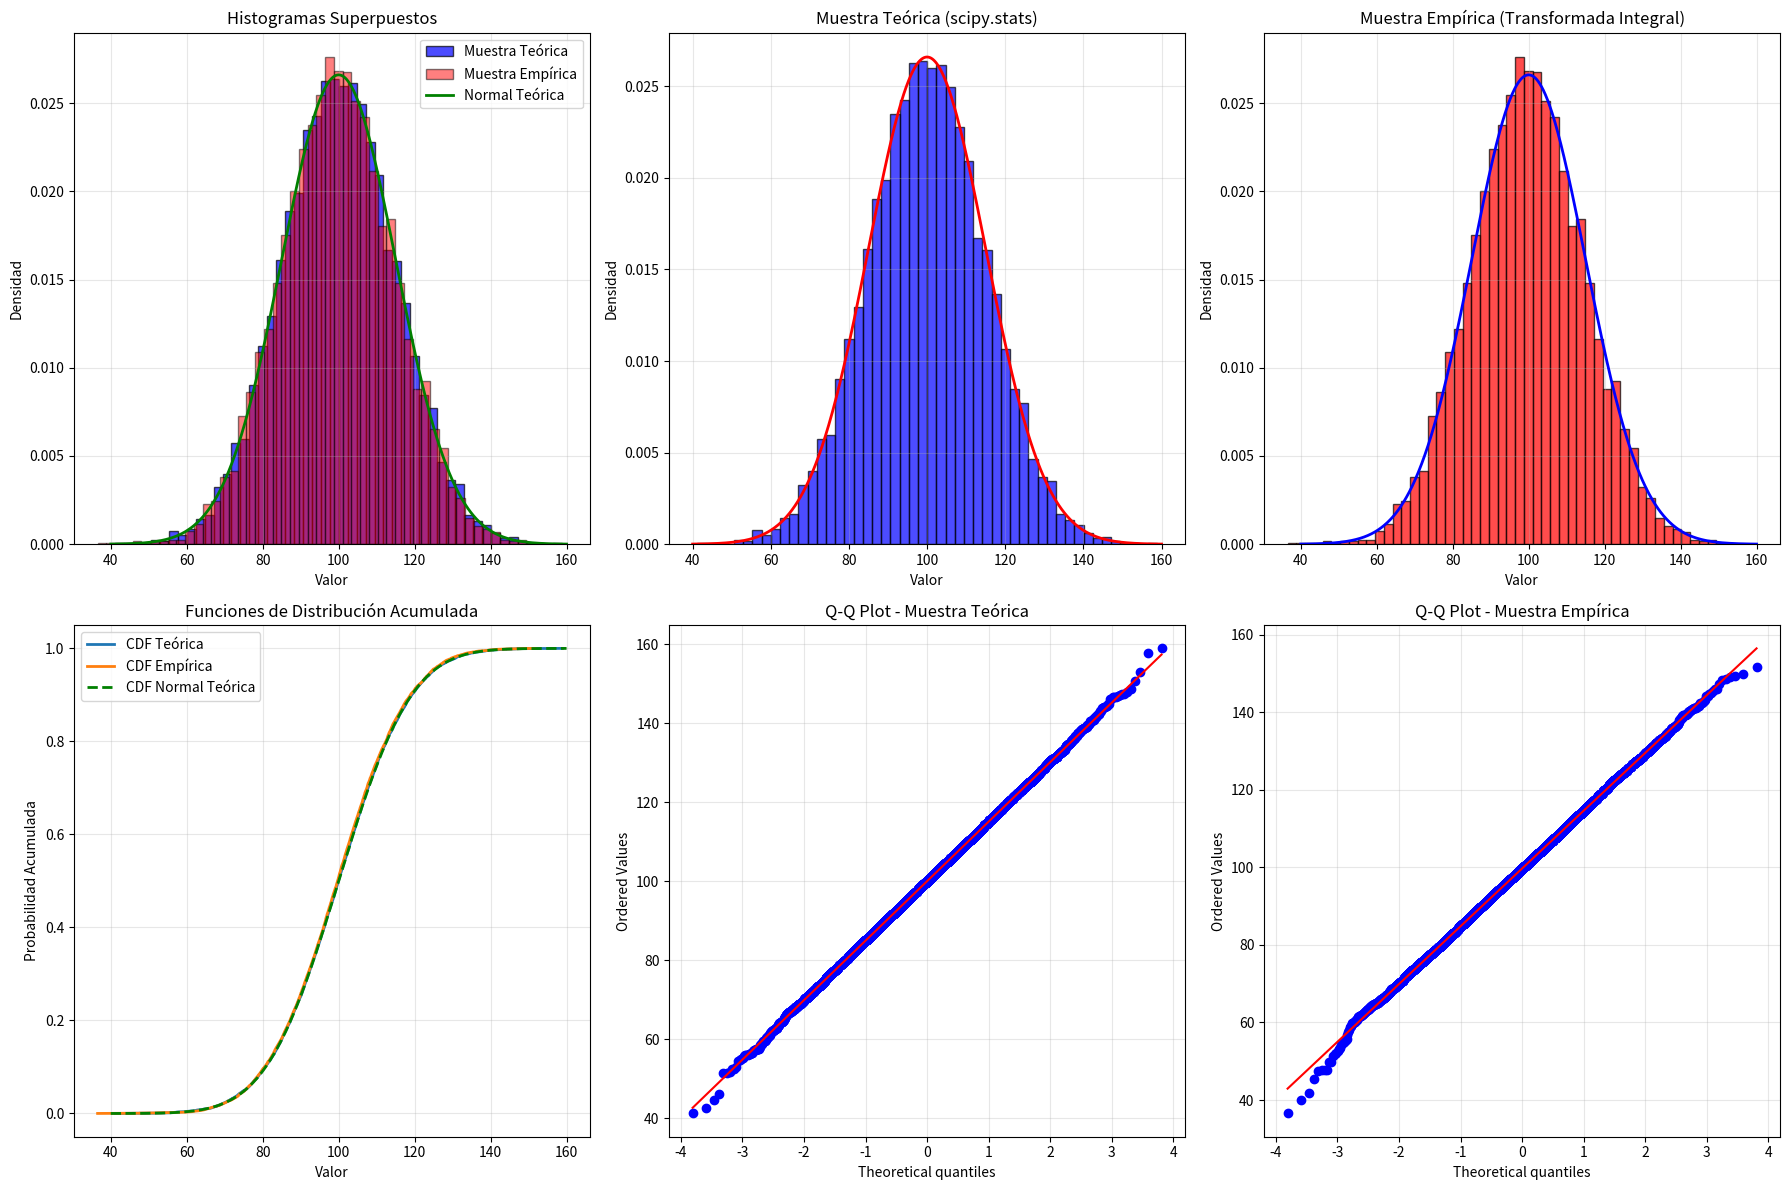
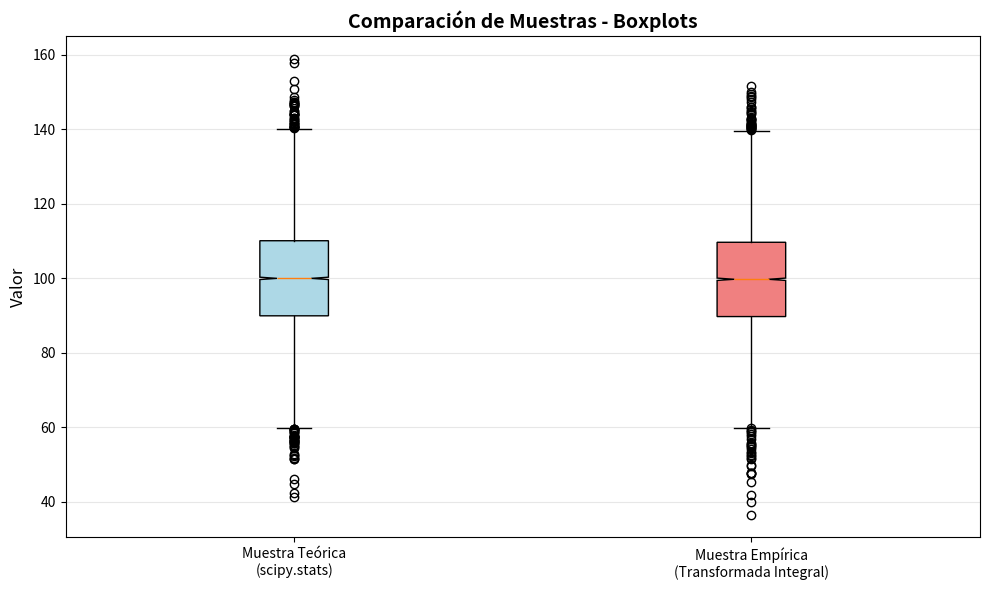

Reproduce these figures in Python, in order.
import numpy as np
import matplotlib.pyplot as plt
from scipy import stats
from scipy.special import erfinv


def generar_normal_transformada_integral(mu, sigma, n, seed=None):
    if seed is not None:
        np.random.seed(seed)
    
    u = np.random.uniform(0, 1, n)
    
    z = np.sqrt(2) * erfinv(2 * u - 1)
    
    x = mu + sigma * z
    
    return x


def estadisticos_descriptivos(muestra, nombre):
    print(f"\n{'='*60}")
    print(f"Estadísticos Descriptivos - {nombre}")
    print(f"{'='*60}")
    print(f"Media: {np.mean(muestra):.6f}")
    print(f"Mediana: {np.median(muestra):.6f}")
    print(f"Desviación estándar: {np.std(muestra, ddof=1):.6f}")
    print(f"Varianza: {np.var(muestra, ddof=1):.6f}")
    print(f"Mínimo: {np.min(muestra):.6f}")
    print(f"Máximo: {np.max(muestra):.6f}")
    print(f"Asimetría: {stats.skew(muestra):.6f}")
    print(f"Curtosis: {stats.kurtosis(muestra):.6f}")


def prueba_normalidad_shapiro(muestra, nombre):
    print(f"\n{'='*60}")
    print(f"Prueba de Normalidad (Shapiro-Wilk) - {nombre}")
    print(f"{'='*60}")
    if len(muestra) > 5000:
        muestra_reducida = np.random.choice(muestra, 5000, replace=False)
        statistic, p_value = stats.shapiro(muestra_reducida)
        print("Nota: Se usó una submuestra de 5000 observaciones")
    else:
        statistic, p_value = stats.shapiro(muestra)
    
    print(f"Estadístico: {statistic:.6f}")
    print(f"P-valor: {p_value:.6f}")
    if p_value > 0.05:
        print("Conclusión: No se rechaza H0 (los datos siguen una distribución normal)")
    else:
        print("Conclusión: Se rechaza H0 (los datos NO siguen una distribución normal)")


def prueba_kolmogorov_smirnov_dos_muestras(muestra1, muestra2, nombre1, nombre2):
    print(f"\n{'='*60}")
    print(f"Prueba de Kolmogorov-Smirnov (Dos Muestras)")
    print(f"{'='*60}")
    print(f"H0: {nombre1} y {nombre2} provienen de la misma distribución")
    print(f"H1: {nombre1} y {nombre2} NO provienen de la misma distribución")
    print(f"Nivel de significancia: α = 0.05")
    
    statistic, p_value = stats.ks_2samp(muestra1, muestra2)
    
    print(f"\nEstadístico KS: {statistic:.6f}")
    print(f"P-valor: {p_value:.6f}")
    
    if p_value > 0.05:
        print(f"\nConclusión: No se rechaza H0 (p-valor = {p_value:.6f} > 0.05)")
        print("Las dos muestras pueden considerarse provenientes de la misma distribución")
    else:
        print(f"\nConclusión: Se rechaza H0 (p-valor = {p_value:.6f} ≤ 0.05)")
        print("Las dos muestras NO provienen de la misma distribución")
    
    return statistic, p_value


def prueba_chi_cuadrado_dos_muestras(muestra1, muestra2, nombre1, nombre2, k=20):
    print(f"\n{'='*60}")
    print(f"Prueba de Chi-Cuadrado (Dos Muestras)")
    print(f"{'='*60}")
    print(f"H0: {nombre1} y {nombre2} tienen la misma distribución")
    print(f"H1: {nombre1} y {nombre2} NO tienen la misma distribución")
    print(f"Nivel de significancia: α = 0.05")
    print(f"Número de intervalos: {k}")
    
    min_val = min(np.min(muestra1), np.min(muestra2))
    max_val = max(np.max(muestra1), np.max(muestra2))
    bins = np.linspace(min_val, max_val, k + 1)
    
    obs1, _ = np.histogram(muestra1, bins=bins)
    obs2, _ = np.histogram(muestra2, bins=bins)
    
    n1 = len(muestra1)
    n2 = len(muestra2)
    n_total = n1 + n2
    
    expected1 = (obs1 + obs2) * n1 / n_total
    expected2 = (obs1 + obs2) * n2 / n_total
    
    valid_indices = (expected1 >= 5) & (expected2 >= 5)
    obs1 = obs1[valid_indices]
    obs2 = obs2[valid_indices]
    expected1 = expected1[valid_indices]
    expected2 = expected2[valid_indices]
    
    chi2_stat = np.sum((obs1 - expected1)**2 / expected1) + np.sum((obs2 - expected2)**2 / expected2)
    df = len(obs1) - 1
    p_value = 1 - stats.chi2.cdf(chi2_stat, df)
    
    print(f"\nEstadístico Chi²: {chi2_stat:.6f}")
    print(f"Grados de libertad: {df}")
    print(f"P-valor: {p_value:.6f}")
    
    if p_value > 0.05:
        print(f"\nConclusión: No se rechaza H0 (p-valor = {p_value:.6f} > 0.05)")
        print("Las dos muestras tienen la misma distribución")
    else:
        print(f"\nConclusión: Se rechaza H0 (p-valor = {p_value:.6f} ≤ 0.05)")
        print("Las dos muestras NO tienen la misma distribución")
    
    return chi2_stat, p_value


def graficar_comparacion(muestra_teorica, muestra_empirica, mu, sigma):
    fig, axes = plt.subplots(2, 3, figsize=(18, 12))
    
    axes[0, 0].hist(muestra_teorica, bins=50, density=True, alpha=0.7, 
                    label='Muestra Teórica', edgecolor='black', color='blue')
    axes[0, 0].hist(muestra_empirica, bins=50, density=True, alpha=0.5, 
                    label='Muestra Empírica', edgecolor='black', color='red')
    x = np.linspace(mu - 4*sigma, mu + 4*sigma, 1000)
    axes[0, 0].plot(x, stats.norm.pdf(x, mu, sigma), 'g-', linewidth=2, 
                    label='Normal Teórica')
    axes[0, 0].set_title('Histogramas Superpuestos')
    axes[0, 0].set_xlabel('Valor')
    axes[0, 0].set_ylabel('Densidad')
    axes[0, 0].legend()
    axes[0, 0].grid(True, alpha=0.3)
    
    axes[0, 1].hist(muestra_teorica, bins=50, density=True, alpha=0.7, 
                    edgecolor='black', color='blue')
    x = np.linspace(mu - 4*sigma, mu + 4*sigma, 1000)
    axes[0, 1].plot(x, stats.norm.pdf(x, mu, sigma), 'r-', linewidth=2)
    axes[0, 1].set_title('Muestra Teórica (scipy.stats)')
    axes[0, 1].set_xlabel('Valor')
    axes[0, 1].set_ylabel('Densidad')
    axes[0, 1].grid(True, alpha=0.3)
    
    axes[0, 2].hist(muestra_empirica, bins=50, density=True, alpha=0.7, 
                    edgecolor='black', color='red')
    axes[0, 2].plot(x, stats.norm.pdf(x, mu, sigma), 'b-', linewidth=2)
    axes[0, 2].set_title('Muestra Empírica (Transformada Integral)')
    axes[0, 2].set_xlabel('Valor')
    axes[0, 2].set_ylabel('Densidad')
    axes[0, 2].grid(True, alpha=0.3)
    
    sorted_teorica = np.sort(muestra_teorica)
    sorted_empirica = np.sort(muestra_empirica)
    cdf_teorica = np.arange(1, len(sorted_teorica) + 1) / len(sorted_teorica)
    cdf_empirica = np.arange(1, len(sorted_empirica) + 1) / len(sorted_empirica)
    
    axes[1, 0].plot(sorted_teorica, cdf_teorica, label='CDF Teórica', linewidth=2)
    axes[1, 0].plot(sorted_empirica, cdf_empirica, label='CDF Empírica', linewidth=2)
    x_theory = np.linspace(mu - 4*sigma, mu + 4*sigma, 1000)
    axes[1, 0].plot(x_theory, stats.norm.cdf(x_theory, mu, sigma), 'g--', 
                    label='CDF Normal Teórica', linewidth=2)
    axes[1, 0].set_title('Funciones de Distribución Acumulada')
    axes[1, 0].set_xlabel('Valor')
    axes[1, 0].set_ylabel('Probabilidad Acumulada')
    axes[1, 0].legend()
    axes[1, 0].grid(True, alpha=0.3)
    
    stats.probplot(muestra_teorica, dist="norm", plot=axes[1, 1])
    axes[1, 1].set_title('Q-Q Plot - Muestra Teórica')
    axes[1, 1].grid(True, alpha=0.3)
    
    stats.probplot(muestra_empirica, dist="norm", plot=axes[1, 2])
    axes[1, 2].set_title('Q-Q Plot - Muestra Empírica')
    axes[1, 2].grid(True, alpha=0.3)
    
    plt.tight_layout()
    plt.savefig('comparacion_normal.png', dpi=300, bbox_inches='tight')
    plt.show()


def boxplot_comparacion(muestra_teorica, muestra_empirica):
    fig, ax = plt.subplots(figsize=(10, 6))
    
    data = [muestra_teorica, muestra_empirica]
    labels = ['Muestra Teórica\n(scipy.stats)', 'Muestra Empírica\n(Transformada Integral)']
    
    bp = ax.boxplot(data, labels=labels, patch_artist=True, notch=True)
    
    colors = ['lightblue', 'lightcoral']
    for patch, color in zip(bp['boxes'], colors):
        patch.set_facecolor(color)
    
    ax.set_title('Comparación de Muestras - Boxplots', fontsize=14, fontweight='bold')
    ax.set_ylabel('Valor', fontsize=12)
    ax.grid(True, alpha=0.3, axis='y')
    
    plt.tight_layout()
    plt.savefig('boxplot_comparacion.png', dpi=300, bbox_inches='tight')
    plt.show()


mu = 100
sigma = 15
N = 10000
seed = 42

print("="*60)
print("GENERACIÓN DE MUESTRAS DE UNA DISTRIBUCIÓN NORMAL")
print("="*60)
print(f"Parámetros de la distribución: N({mu}, {sigma}²)")
print(f"Tamaño de muestra: N = {N}")
print(f"Nivel de significancia: α = 0.05")
print("="*60)

np.random.seed(seed)
muestra_teorica = stats.norm.rvs(loc=mu, scale=sigma, size=N)

muestra_empirica = generar_normal_transformada_integral(mu, sigma, N, seed=seed)

estadisticos_descriptivos(muestra_teorica, "Muestra Teórica (scipy.stats)")
estadisticos_descriptivos(muestra_empirica, "Muestra Empírica (Transformada Integral)")

print(f"\n{'='*60}")
print("ESTADÍSTICOS TEÓRICOS ESPERADOS")
print(f"{'='*60}")
print(f"Media teórica: {mu}")
print(f"Desviación estándar teórica: {sigma}")
print(f"Varianza teórica: {sigma**2}")

prueba_normalidad_shapiro(muestra_teorica, "Muestra Teórica")
prueba_normalidad_shapiro(muestra_empirica, "Muestra Empírica")

ks_stat, ks_pval = prueba_kolmogorov_smirnov_dos_muestras(
    muestra_teorica, muestra_empirica, 
    "Muestra Teórica", "Muestra Empírica"
)

chi2_stat, chi2_pval = prueba_chi_cuadrado_dos_muestras(
    muestra_teorica, muestra_empirica,
    "Muestra Teórica", "Muestra Empírica"
)

print(f"\n{'='*60}")
print("CONCLUSIONES GENERALES")
print(f"{'='*60}")

print("\n1. COMPARACIÓN DE ESTADÍSTICOS DESCRIPTIVOS:")
print(f"   - Diferencia en medias: {abs(np.mean(muestra_teorica) - np.mean(muestra_empirica)):.6f}")
print(f"   - Diferencia en desv. estándar: {abs(np.std(muestra_teorica, ddof=1) - np.std(muestra_empirica, ddof=1)):.6f}")

print("\n2. RESULTADOS DE LAS PRUEBAS DE HIPÓTESIS:")
print(f"   - Prueba de Kolmogorov-Smirnov: p-valor = {ks_pval:.6f}")
if ks_pval > 0.05:
    print("     Las muestras provienen de la misma distribución")
else:
    print("     Las muestras NO provienen de la misma distribución")

print(f"   - Prueba de Chi-Cuadrado: p-valor = {chi2_pval:.6f}")
if chi2_pval > 0.05:
    print("     Las muestras tienen la misma distribución")
else:
    print("     Las muestras NO tienen la misma distribución")

print("\n3. CONCLUSIÓN FINAL:")
if ks_pval > 0.05 and chi2_pval > 0.05:
    print("   Ambas pruebas de hipótesis NO rechazan H0 con α = 0.05.")
    print("   Por lo tanto, se puede concluir que las dos muestras provienen")
    print("   de la misma distribución. El método de la transformada integral")
    print("   genera muestras estadísticamente equivalentes a las generadas")
    print("   por scipy.stats.")
elif ks_pval > 0.05 or chi2_pval > 0.05:
    print("   Una de las pruebas NO rechaza H0, mientras que la otra sí.")
    print("   Los resultados son mixtos. Se requiere análisis adicional.")
else:
    print("   Ambas pruebas rechazan H0 con α = 0.05.")
    print("   Las muestras NO provienen de la misma distribución.")

print("\n4. VALIDEZ DEL MÉTODO DE TRANSFORMADA INTEGRAL:")
print("   El método de la transformada integral utiliza la función inversa")
print("   de la CDF normal para transformar variables uniformes en normales.")
print("   Este método es teóricamente válido y ampliamente utilizado.")

graficar_comparacion(muestra_teorica, muestra_empirica, mu, sigma)
boxplot_comparacion(muestra_teorica, muestra_empirica)

print(f"\n{'='*60}")
print("Gráficos guardados: 'comparacion_normal.png' y 'boxplot_comparacion.png'")
print("="*60)